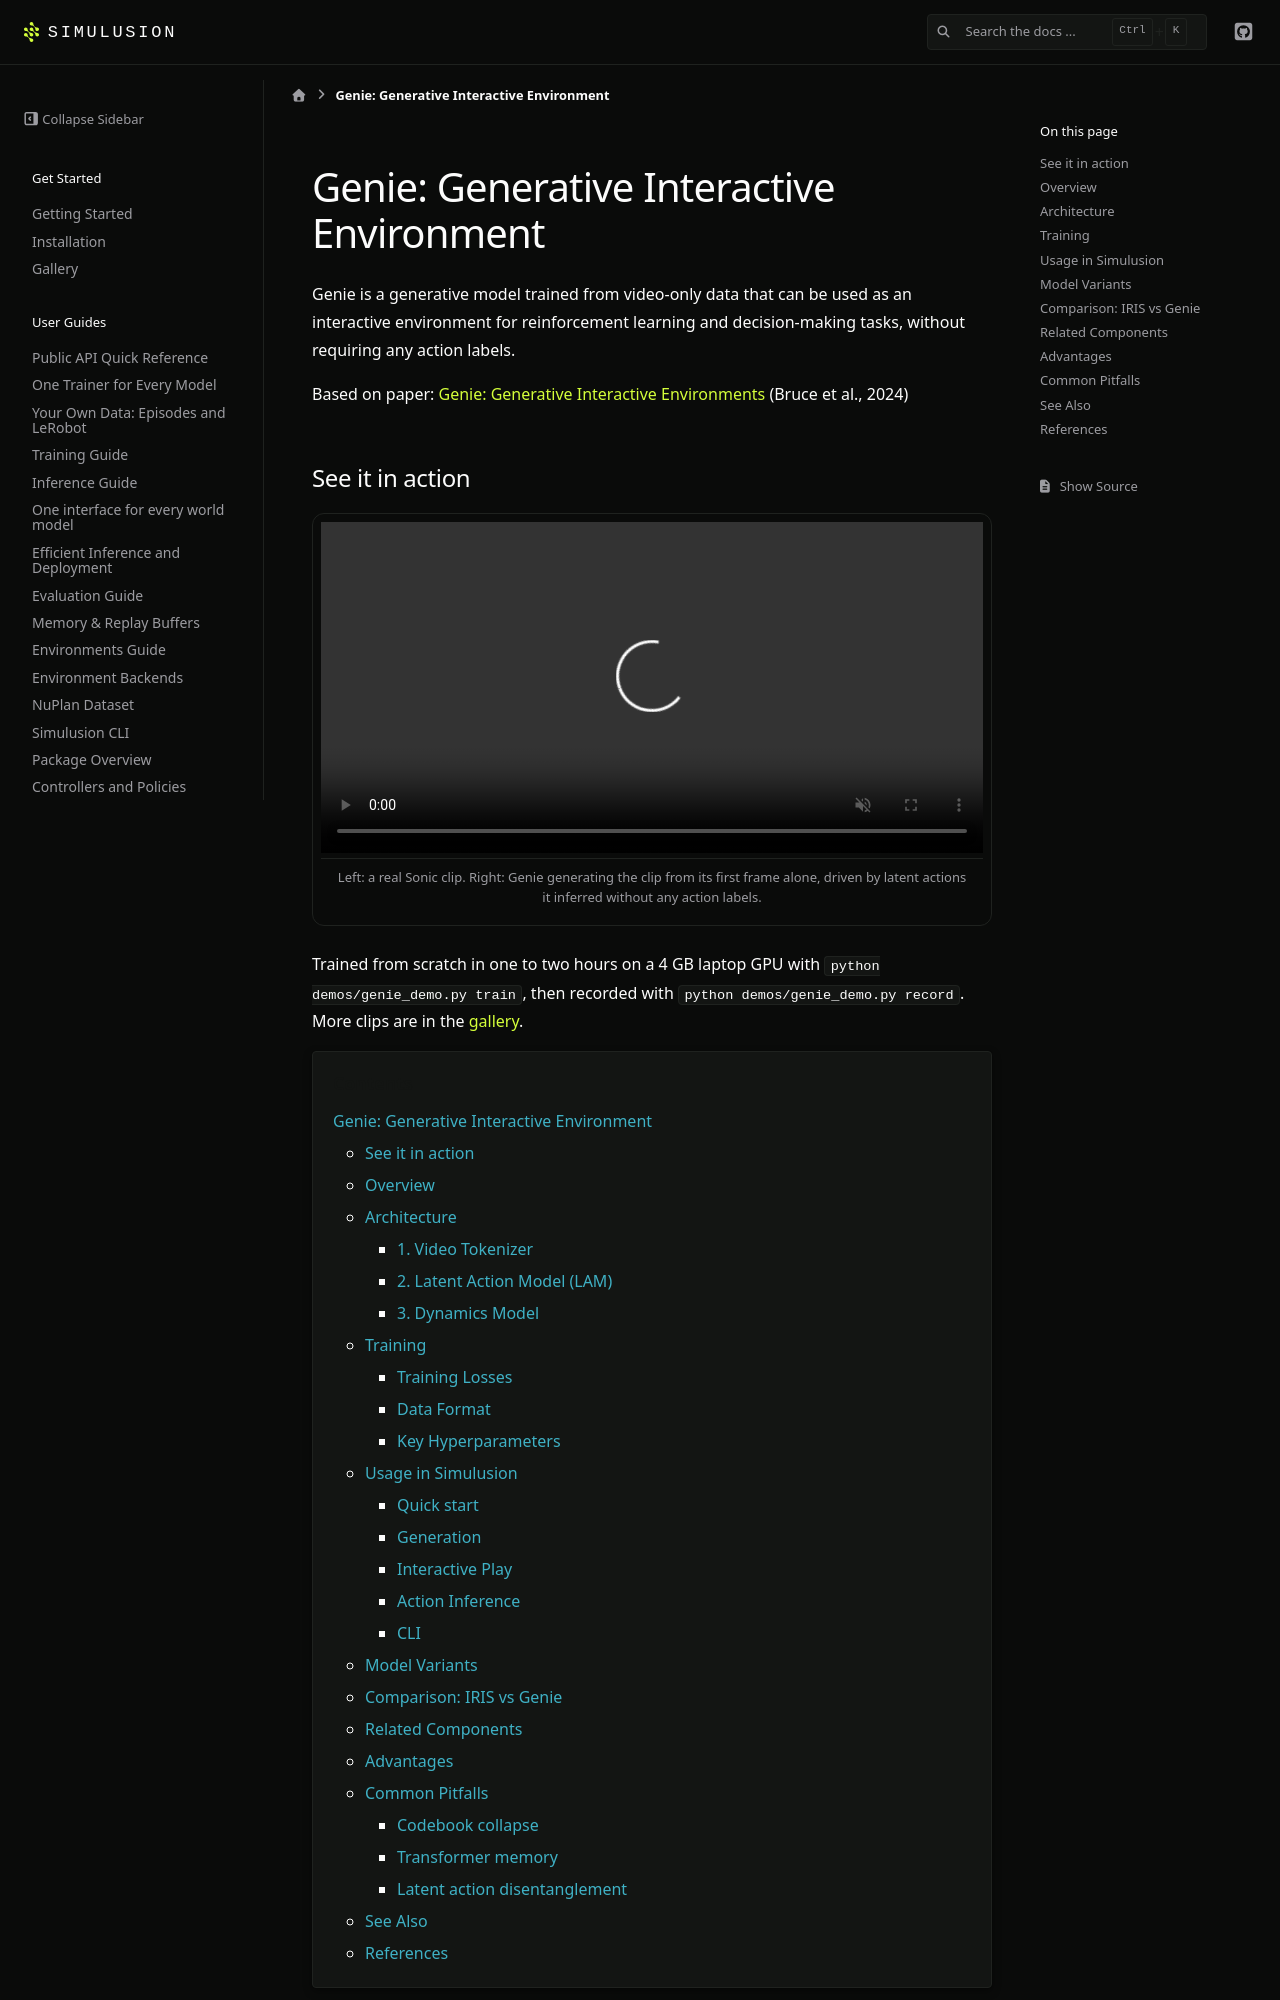

repository: ParamThakkar123/simulusion · page: pr-preview/pr-231/genie.html · generator: sphinx

# Genie: Generative Interactive Environment

Genie is a generative model trained from video-only data that can be used as an
interactive environment for reinforcement learning and decision-making tasks,
without requiring any action labels.

Based on paper: [Genie: Generative Interactive Environments](https://arxiv.org/abs/2402.15391) (Bruce et al., 2024)

## See it in action

```{raw} html
<figure class="demo-media">
  <video src="_static/gallery/genie_replay.mp4" autoplay loop muted playsinline preload="metadata"></video>
  <figcaption>Left: a real Sonic clip. Right: Genie generating the clip from its first frame alone, driven by latent actions it inferred without any action labels.</figcaption>
</figure>
```

Trained from scratch in one to two hours on a 4 GB laptop GPU with
`python demos/genie_demo.py train`, then recorded with `python demos/genie_demo.py record`.
More clips are in the {ref}`gallery <gallery-genie>`.

```{contents} Contents
:depth: 3
```
